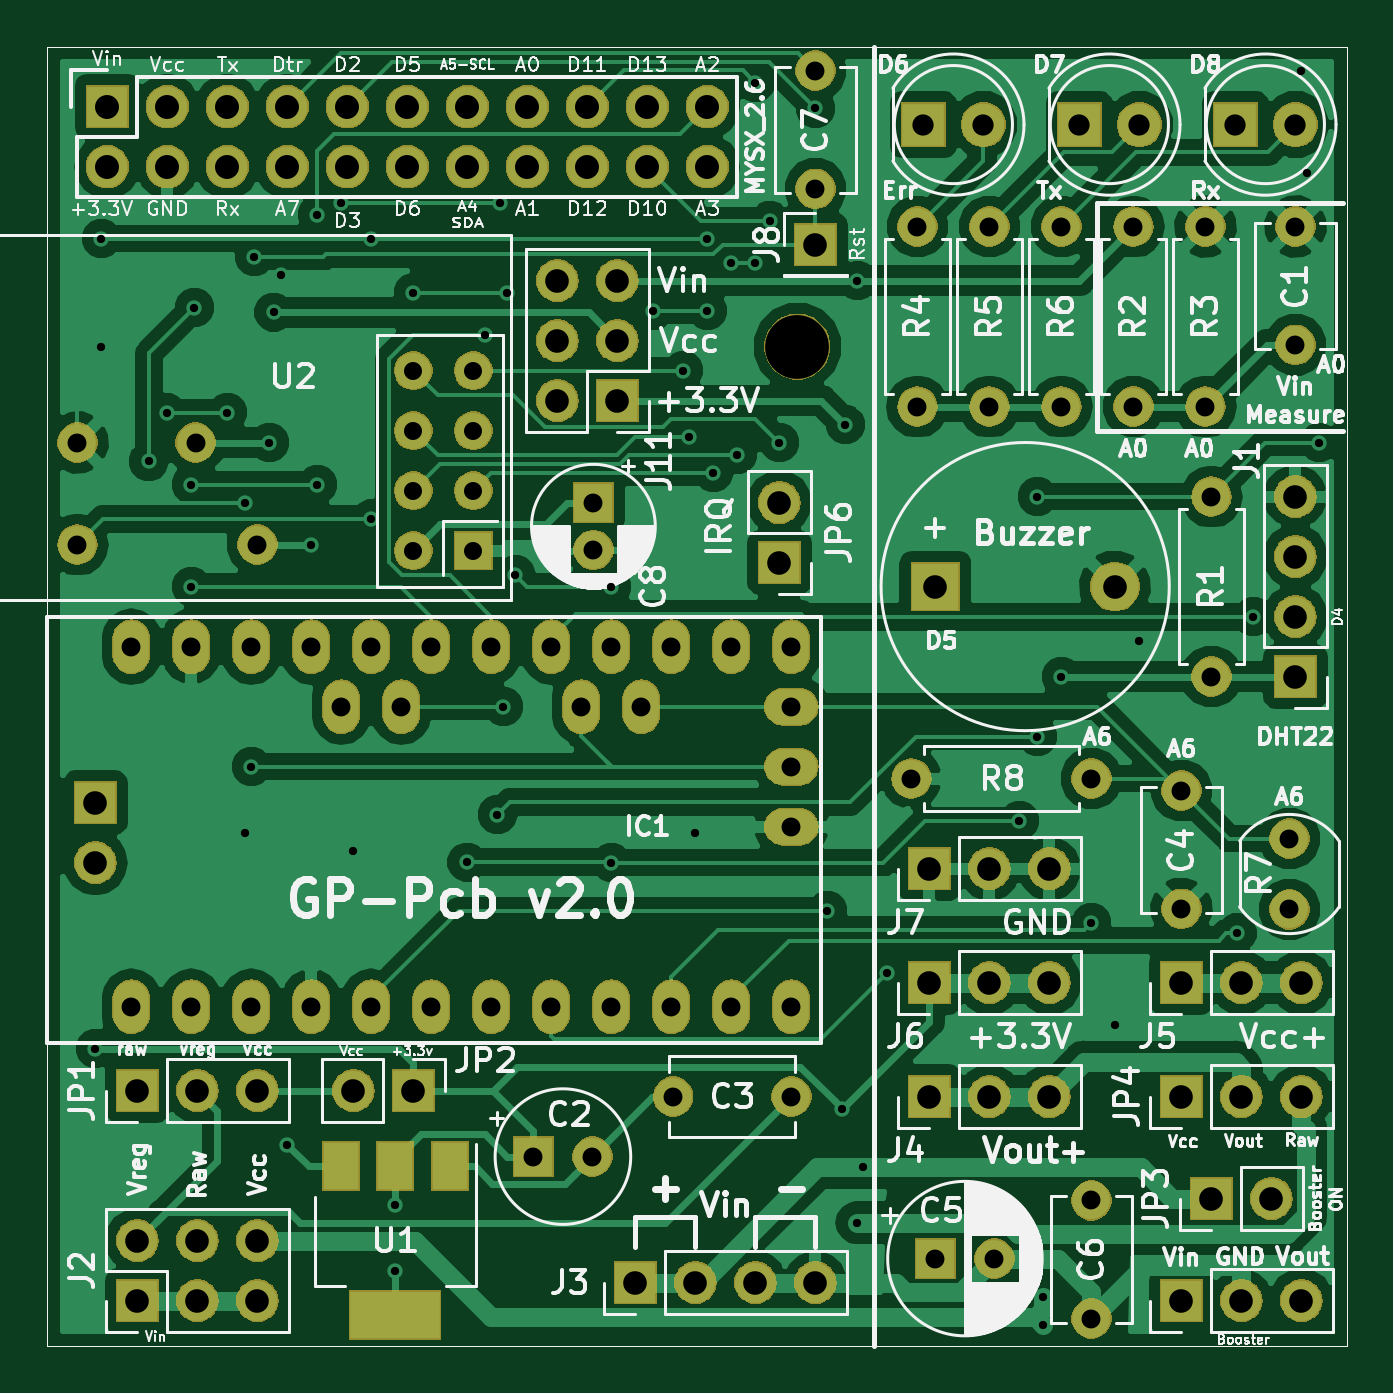
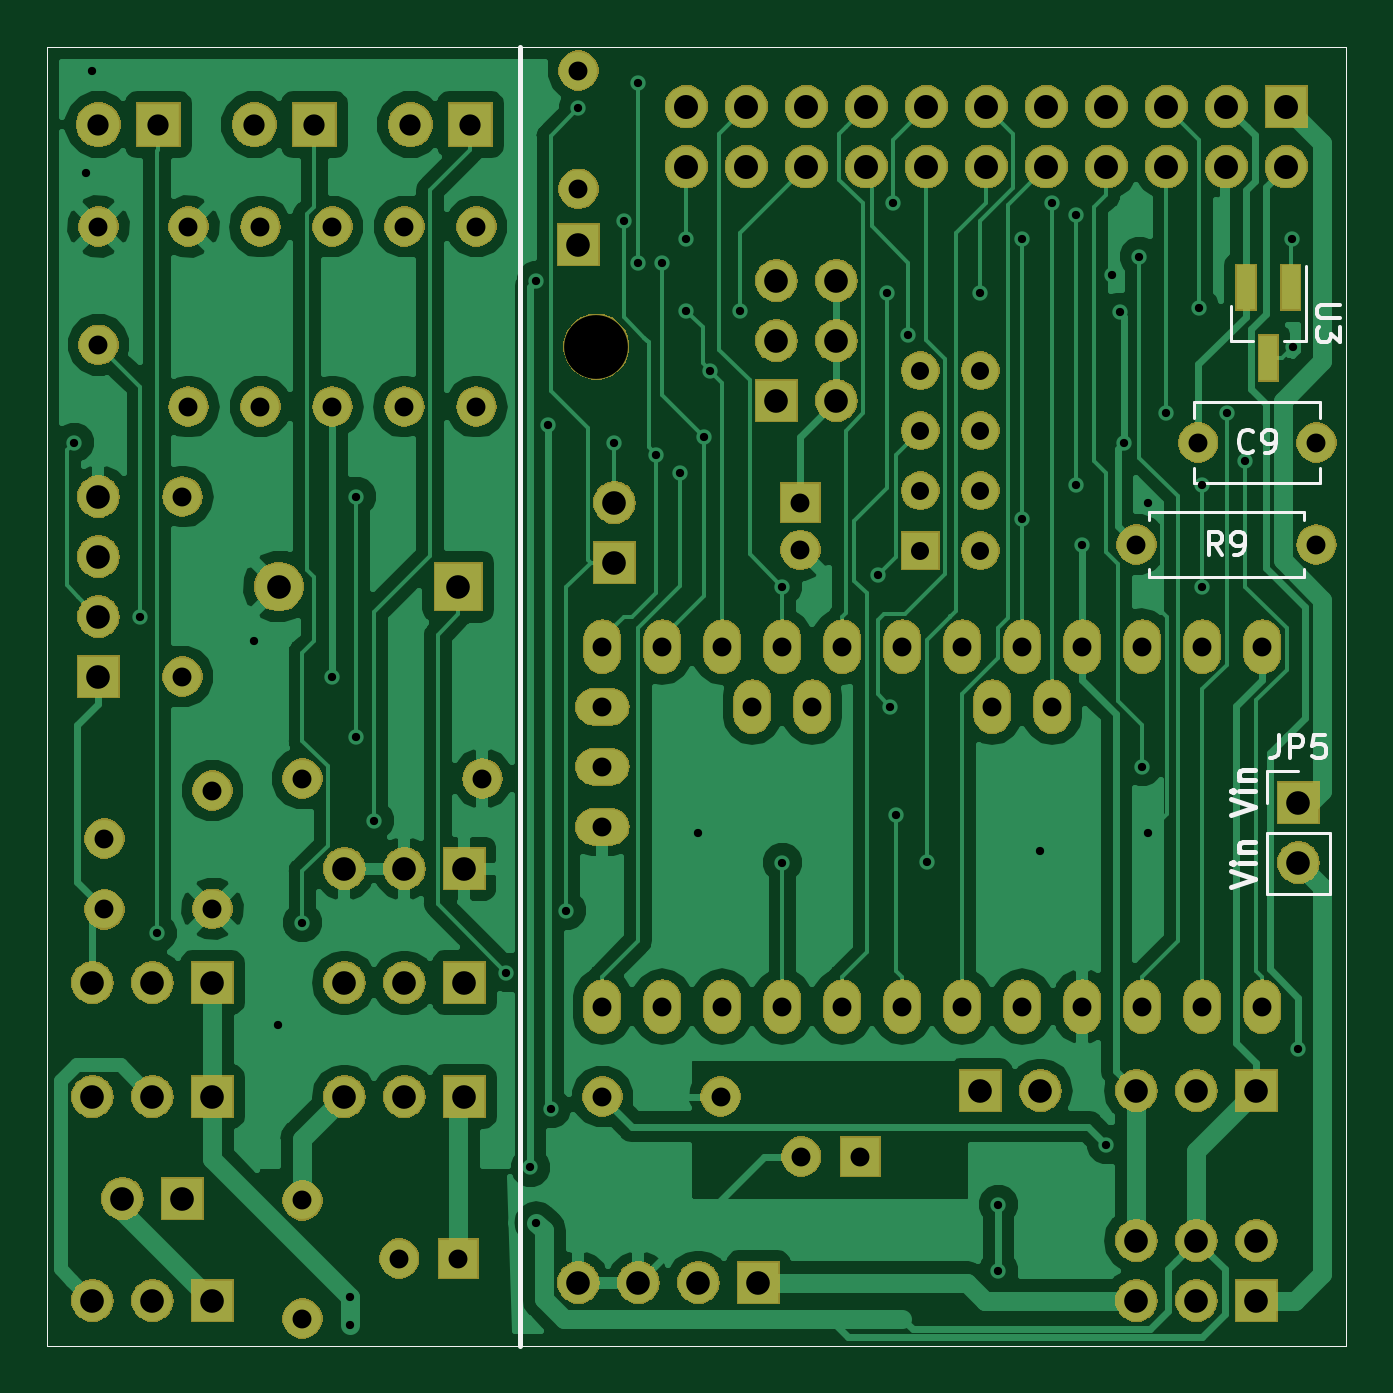
Circuit board: 11 layer files. Board 55.0 x 55.0 mm.
- bottom_copper: GP-Pcb-B.Cu.gbr (91546 bytes)
- bottom_mask: GP-Pcb-B.Mask.gbr (165734 bytes)
- paste: GP-Pcb-B.Paste.gbr (836 bytes)
- bottom_silk: GP-Pcb-B.SilkS.gbr (5989 bytes)
- outline: GP-Pcb-Edge.Cuts.gbr (704 bytes)
- top_copper: GP-Pcb-F.Cu.gbr (110250 bytes)
- top_mask: GP-Pcb-F.Mask.gbr (165892 bytes)
- paste: GP-Pcb-F.Paste.gbr (893 bytes)
- top_silk: GP-Pcb-F.SilkS.gbr (103105 bytes)
- drill: GP-Pcb-NPTH.drl (186 bytes)
- drill: GP-Pcb-PTH.drl (2912 bytes)

=== bottom_copper: GP-Pcb-B.Cu.gbr (91546 bytes, source omitted) ===
=== bottom_mask: GP-Pcb-B.Mask.gbr (165734 bytes, source omitted) ===
=== paste: GP-Pcb-B.Paste.gbr ===
%TF.GenerationSoftware,KiCad,Pcbnew,5.0.2-bee76a0~70~ubuntu18.04.1*%
%TF.CreationDate,2019-02-16T11:07:58+01:00*%
%TF.ProjectId,GP-Pcb,47502d50-6362-42e6-9b69-6361645f7063,2.0*%
%TF.SameCoordinates,Original*%
%TF.FileFunction,Paste,Bot*%
%TF.FilePolarity,Positive*%
%FSLAX46Y46*%
G04 Gerber Fmt 4.6, Leading zero omitted, Abs format (unit mm)*
G04 Created by KiCad (PCBNEW 5.0.2-bee76a0~70~ubuntu18.04.1) date sab 16 feb 2019 11:07:58 CET*
%MOMM*%
%LPD*%
G01*
G04 APERTURE LIST*
%ADD10C,0.010000*%
%ADD11R,0.800000X1.900000*%
G04 APERTURE END LIST*
D10*
X113420000Y-45720000D02*
X113420000Y-100720000D01*
X58420000Y-100720000D02*
X113420000Y-100720000D01*
X58420000Y-45720000D02*
X58420000Y-100720000D01*
X58420000Y-45720000D02*
X113420000Y-45720000D01*
D11*
X60772000Y-55904000D03*
X62672000Y-55904000D03*
X61722000Y-58904000D03*
M02*

=== bottom_silk: GP-Pcb-B.SilkS.gbr ===
%TF.GenerationSoftware,KiCad,Pcbnew,5.0.2-bee76a0~70~ubuntu18.04.1*%
%TF.CreationDate,2019-02-16T11:07:58+01:00*%
%TF.ProjectId,GP-Pcb,47502d50-6362-42e6-9b69-6361645f7063,2.0*%
%TF.SameCoordinates,Original*%
%TF.FileFunction,Legend,Bot*%
%TF.FilePolarity,Positive*%
%FSLAX46Y46*%
G04 Gerber Fmt 4.6, Leading zero omitted, Abs format (unit mm)*
G04 Created by KiCad (PCBNEW 5.0.2-bee76a0~70~ubuntu18.04.1) date sab 16 feb 2019 11:07:58 CET*
%MOMM*%
%LPD*%
G01*
G04 APERTURE LIST*
%ADD10C,0.200000*%
%ADD11C,0.010000*%
%ADD12C,0.120000*%
%ADD13C,0.150000*%
G04 APERTURE END LIST*
D10*
X93420000Y-45720000D02*
X93420000Y-100720000D01*
X63285619Y-78239809D02*
X62285619Y-77906476D01*
X63285619Y-77573142D01*
X62285619Y-77239809D02*
X62952285Y-77239809D01*
X63285619Y-77239809D02*
X63238000Y-77287428D01*
X63190380Y-77239809D01*
X63238000Y-77192190D01*
X63285619Y-77239809D01*
X63190380Y-77239809D01*
X62952285Y-76763619D02*
X62285619Y-76763619D01*
X62857047Y-76763619D02*
X62904666Y-76716000D01*
X62952285Y-76620761D01*
X62952285Y-76477904D01*
X62904666Y-76382666D01*
X62809428Y-76335047D01*
X62285619Y-76335047D01*
X63285619Y-81287809D02*
X62285619Y-80954476D01*
X63285619Y-80621142D01*
X62285619Y-80287809D02*
X62952285Y-80287809D01*
X63285619Y-80287809D02*
X63238000Y-80335428D01*
X63190380Y-80287809D01*
X63238000Y-80240190D01*
X63285619Y-80287809D01*
X63190380Y-80287809D01*
X62952285Y-79811619D02*
X62285619Y-79811619D01*
X62857047Y-79811619D02*
X62904666Y-79764000D01*
X62952285Y-79668761D01*
X62952285Y-79525904D01*
X62904666Y-79430666D01*
X62809428Y-79383047D01*
X62285619Y-79383047D01*
D11*
X113420000Y-45720000D02*
X113420000Y-100720000D01*
X58420000Y-100720000D02*
X113420000Y-100720000D01*
X58420000Y-45720000D02*
X58420000Y-100720000D01*
X58420000Y-45720000D02*
X113420000Y-45720000D01*
D12*
X66770000Y-65762000D02*
X66770000Y-65432000D01*
X66770000Y-65432000D02*
X60230000Y-65432000D01*
X60230000Y-65432000D02*
X60230000Y-65762000D01*
X66770000Y-67842000D02*
X66770000Y-68172000D01*
X66770000Y-68172000D02*
X60230000Y-68172000D01*
X60230000Y-68172000D02*
X60230000Y-67842000D01*
X59520000Y-64205000D02*
X64860000Y-64205000D01*
X59520000Y-60763000D02*
X64860000Y-60763000D01*
X59520000Y-64205000D02*
X59520000Y-63539000D01*
X59520000Y-61429000D02*
X59520000Y-60763000D01*
X64860000Y-64205000D02*
X64860000Y-63539000D01*
X64860000Y-61429000D02*
X64860000Y-60763000D01*
X63302000Y-58164000D02*
X62372000Y-58164000D01*
X60142000Y-58164000D02*
X61072000Y-58164000D01*
X60142000Y-58164000D02*
X60142000Y-55004000D01*
X63302000Y-58164000D02*
X63302000Y-56704000D01*
X61782000Y-76394000D02*
X60452000Y-76394000D01*
X61782000Y-77724000D02*
X61782000Y-76394000D01*
X61782000Y-78994000D02*
X59122000Y-78994000D01*
X59122000Y-78994000D02*
X59122000Y-81594000D01*
X61782000Y-78994000D02*
X61782000Y-81594000D01*
X61782000Y-81594000D02*
X59122000Y-81594000D01*
D13*
X63666666Y-67253379D02*
X64000000Y-66777189D01*
X64238095Y-67253379D02*
X64238095Y-66253379D01*
X63857142Y-66253379D01*
X63761904Y-66300999D01*
X63714285Y-66348618D01*
X63666666Y-66443856D01*
X63666666Y-66586713D01*
X63714285Y-66681951D01*
X63761904Y-66729570D01*
X63857142Y-66777189D01*
X64238095Y-66777189D01*
X63190476Y-67253379D02*
X63000000Y-67253379D01*
X62904761Y-67205760D01*
X62857142Y-67158141D01*
X62761904Y-67015284D01*
X62714285Y-66824808D01*
X62714285Y-66443856D01*
X62761904Y-66348618D01*
X62809523Y-66300999D01*
X62904761Y-66253379D01*
X63095238Y-66253379D01*
X63190476Y-66300999D01*
X63238095Y-66348618D01*
X63285714Y-66443856D01*
X63285714Y-66681951D01*
X63238095Y-66777189D01*
X63190476Y-66824808D01*
X63095238Y-66872427D01*
X62904761Y-66872427D01*
X62809523Y-66824808D01*
X62761904Y-66777189D01*
X62714285Y-66681951D01*
X62356666Y-62841142D02*
X62404285Y-62888761D01*
X62547142Y-62936380D01*
X62642380Y-62936380D01*
X62785238Y-62888761D01*
X62880476Y-62793523D01*
X62928095Y-62698285D01*
X62975714Y-62507809D01*
X62975714Y-62364952D01*
X62928095Y-62174476D01*
X62880476Y-62079238D01*
X62785238Y-61984000D01*
X62642380Y-61936380D01*
X62547142Y-61936380D01*
X62404285Y-61984000D01*
X62356666Y-62031619D01*
X61880476Y-62936380D02*
X61690000Y-62936380D01*
X61594761Y-62888761D01*
X61547142Y-62841142D01*
X61451904Y-62698285D01*
X61404285Y-62507809D01*
X61404285Y-62126857D01*
X61451904Y-62031619D01*
X61499523Y-61984000D01*
X61594761Y-61936380D01*
X61785238Y-61936380D01*
X61880476Y-61984000D01*
X61928095Y-62031619D01*
X61975714Y-62126857D01*
X61975714Y-62364952D01*
X61928095Y-62460190D01*
X61880476Y-62507809D01*
X61785238Y-62555428D01*
X61594761Y-62555428D01*
X61499523Y-62507809D01*
X61451904Y-62460190D01*
X61404285Y-62364952D01*
X58674380Y-56642095D02*
X59483904Y-56642095D01*
X59579142Y-56689714D01*
X59626761Y-56737333D01*
X59674380Y-56832571D01*
X59674380Y-57023047D01*
X59626761Y-57118285D01*
X59579142Y-57165904D01*
X59483904Y-57213523D01*
X58674380Y-57213523D01*
X58674380Y-57594476D02*
X58674380Y-58213523D01*
X59055333Y-57880190D01*
X59055333Y-58023047D01*
X59102952Y-58118285D01*
X59150571Y-58165904D01*
X59245809Y-58213523D01*
X59483904Y-58213523D01*
X59579142Y-58165904D01*
X59626761Y-58118285D01*
X59674380Y-58023047D01*
X59674380Y-57737333D01*
X59626761Y-57642095D01*
X59579142Y-57594476D01*
X61285333Y-74846380D02*
X61285333Y-75560666D01*
X61332952Y-75703523D01*
X61428190Y-75798761D01*
X61571047Y-75846380D01*
X61666285Y-75846380D01*
X60809142Y-75846380D02*
X60809142Y-74846380D01*
X60428190Y-74846380D01*
X60332952Y-74894000D01*
X60285333Y-74941619D01*
X60237714Y-75036857D01*
X60237714Y-75179714D01*
X60285333Y-75274952D01*
X60332952Y-75322571D01*
X60428190Y-75370190D01*
X60809142Y-75370190D01*
X59332952Y-74846380D02*
X59809142Y-74846380D01*
X59856761Y-75322571D01*
X59809142Y-75274952D01*
X59713904Y-75227333D01*
X59475809Y-75227333D01*
X59380571Y-75274952D01*
X59332952Y-75322571D01*
X59285333Y-75417809D01*
X59285333Y-75655904D01*
X59332952Y-75751142D01*
X59380571Y-75798761D01*
X59475809Y-75846380D01*
X59713904Y-75846380D01*
X59809142Y-75798761D01*
X59856761Y-75751142D01*
M02*

=== outline: GP-Pcb-Edge.Cuts.gbr ===
%TF.GenerationSoftware,KiCad,Pcbnew,5.0.2-bee76a0~70~ubuntu18.04.1*%
%TF.CreationDate,2019-02-16T11:07:58+01:00*%
%TF.ProjectId,GP-Pcb,47502d50-6362-42e6-9b69-6361645f7063,2.0*%
%TF.SameCoordinates,Original*%
%TF.FileFunction,Profile,NP*%
%FSLAX46Y46*%
G04 Gerber Fmt 4.6, Leading zero omitted, Abs format (unit mm)*
G04 Created by KiCad (PCBNEW 5.0.2-bee76a0~70~ubuntu18.04.1) date sab 16 feb 2019 11:07:58 CET*
%MOMM*%
%LPD*%
G01*
G04 APERTURE LIST*
%ADD10C,0.010000*%
G04 APERTURE END LIST*
D10*
X113420000Y-45720000D02*
X113420000Y-100720000D01*
X58420000Y-100720000D02*
X113420000Y-100720000D01*
X58420000Y-45720000D02*
X58420000Y-100720000D01*
X58420000Y-45720000D02*
X113420000Y-45720000D01*
M02*

=== top_copper: GP-Pcb-F.Cu.gbr (110250 bytes, source omitted) ===
=== top_mask: GP-Pcb-F.Mask.gbr (165892 bytes, source omitted) ===
=== paste: GP-Pcb-F.Paste.gbr ===
%TF.GenerationSoftware,KiCad,Pcbnew,5.0.2-bee76a0~70~ubuntu18.04.1*%
%TF.CreationDate,2019-02-16T11:07:58+01:00*%
%TF.ProjectId,GP-Pcb,47502d50-6362-42e6-9b69-6361645f7063,2.0*%
%TF.SameCoordinates,Original*%
%TF.FileFunction,Paste,Top*%
%TF.FilePolarity,Positive*%
%FSLAX46Y46*%
G04 Gerber Fmt 4.6, Leading zero omitted, Abs format (unit mm)*
G04 Created by KiCad (PCBNEW 5.0.2-bee76a0~70~ubuntu18.04.1) date sab 16 feb 2019 11:07:58 CET*
%MOMM*%
%LPD*%
G01*
G04 APERTURE LIST*
%ADD10C,0.010000*%
%ADD11R,3.800000X2.000000*%
%ADD12R,1.500000X2.000000*%
G04 APERTURE END LIST*
D10*
X113420000Y-45720000D02*
X113420000Y-100720000D01*
X58420000Y-100720000D02*
X113420000Y-100720000D01*
X58420000Y-45720000D02*
X58420000Y-100720000D01*
X58420000Y-45720000D02*
X113420000Y-45720000D01*
D11*
X73152000Y-99416000D03*
D12*
X73152000Y-93116000D03*
X70852000Y-93116000D03*
X75452000Y-93116000D03*
M02*

=== top_silk: GP-Pcb-F.SilkS.gbr (103105 bytes, source omitted) ===
=== drill: GP-Pcb-NPTH.drl ===
M48
;DRILL file {KiCad 5.0.2-bee76a0~70~ubuntu18.04.1} date sab 16 feb 2019 11:07:55 CET
;FORMAT={-:-/ absolute / inch / decimal}
FMAT,2
INCH,TZ
T1C0.1063
%
G90
G05
T1
X3.55Y-2.3
T0
M30

=== drill: GP-Pcb-PTH.drl ===
M48
;DRILL file {KiCad 5.0.2-bee76a0~70~ubuntu18.04.1} date sab 16 feb 2019 11:07:55 CET
;FORMAT={-:-/ absolute / inch / decimal}
FMAT,2
INCH,TZ
T1C0.0138
T2C0.0300
T3C0.0315
T4C0.0315
T5C0.0354
T6C0.0394
T7C0.0400
%
G90
G05
T1
X2.38Y-3.47
X2.3889Y-2.3
X2.39Y-2.12
X2.4689Y-2.4911
X2.4994Y-2.4106
X2.54Y-2.53
X2.54Y-2.7
X2.545Y-2.235
X2.6Y-2.41
X2.63Y-2.56
X2.63Y-3.11
X2.64Y-3.
X2.645Y-2.15
X2.67Y-2.46
X2.6772Y-2.2428
X2.69Y-2.18
X2.7Y-3.63
X2.74Y-2.63
X2.75Y-2.08
X2.75Y-2.53
X2.79Y-2.06
X2.81Y-3.14
X2.84Y-2.12
X2.84Y-2.5874
X2.88Y-3.73
X2.88Y-3.84
X2.91Y-2.21
X2.9994Y-3.1594
X3.03Y-2.28
X3.05Y-3.08
X3.055Y-2.06
X3.06Y-2.9
X3.0652Y-2.21
X3.08Y-2.68
X3.24Y-2.7
X3.24Y-3.16
X3.31Y-2.24
X3.36Y-2.34
X3.37Y-2.45
X3.38Y-3.11
X3.4Y-2.12
X3.4Y-2.24
X3.41Y-2.51
X3.44Y-2.16
X3.45Y-2.48
X3.48Y-1.86
X3.48Y-2.16
X3.5038Y-2.09
X3.52Y-2.46
X3.58Y-1.9029
X3.6Y-3.24
X3.625Y-3.57
X3.63Y-2.43
X3.65Y-2.19
X3.65Y-3.76
X3.66Y-3.668
X3.7Y-3.3432
X3.92Y-3.09
X3.95Y-2.55
X3.95Y-2.95
X3.96Y-3.8847
X3.96Y-3.93
X3.99Y-2.85
X4.04Y-3.26
X4.08Y-3.43
X4.12Y-2.79
X4.2825Y-3.2775
X4.31Y-2.75
X4.39Y-1.84
X4.4Y-2.01
X4.42Y-2.46
T2
X2.91Y-2.34
X2.91Y-2.44
X2.91Y-2.54
X2.91Y-2.64
X3.01Y-2.34
X3.01Y-2.44
X3.01Y-2.54
X3.01Y-2.64
T3
X2.35Y-2.46
X2.5469Y-2.46
X4.24Y-2.55
X4.24Y-2.85
X4.11Y-2.1
X4.11Y-2.4
X3.11Y-3.65
X3.2084Y-3.65
X4.23Y-2.1
X4.23Y-2.4
X3.74Y-3.02
X4.04Y-3.02
X3.99Y-2.1
X3.99Y-2.4
X4.19Y-3.04
X4.19Y-3.2369
X3.75Y-2.1
X3.75Y-2.4
X3.21Y-2.56
X3.21Y-2.6387
X3.78Y-3.82
X3.8784Y-3.82
X4.37Y-3.12
X4.37Y-3.2381
X3.87Y-2.1
X3.87Y-2.4
X3.3431Y-3.55
X3.54Y-3.55
X4.04Y-3.7231
X4.04Y-3.92
X2.35Y-2.63
X2.65Y-2.63
X3.58Y-1.84
X3.58Y-2.0369
X4.38Y-2.1
X4.38Y-2.2969
T4
X2.44Y-2.8
X2.44Y-3.4
X2.54Y-2.8
X2.54Y-3.4
X2.64Y-2.8
X2.64Y-3.4
X2.74Y-2.8
X2.74Y-3.4
X2.79Y-2.9
X2.84Y-2.8
X2.84Y-3.4
X2.89Y-2.9
X2.94Y-2.8
X2.94Y-3.4
X3.04Y-2.8
X3.04Y-3.4
X3.14Y-2.8
X3.14Y-3.4
X3.19Y-2.9
X3.24Y-2.8
X3.24Y-3.4
X3.29Y-2.9
X3.34Y-2.8
X3.34Y-3.4
X3.44Y-2.8
X3.44Y-3.4
X3.54Y-2.8
X3.54Y-2.9
X3.54Y-3.
X3.54Y-3.1
X3.54Y-3.4
T5
X4.28Y-1.93
X4.38Y-1.93
X4.02Y-1.93
X4.12Y-1.93
X3.76Y-1.93
X3.86Y-1.93
T6
X4.19Y-3.89
X4.29Y-3.89
X4.39Y-3.89
X3.52Y-2.56
X3.52Y-2.66
X3.15Y-2.19
X3.15Y-2.29
X3.15Y-2.39
X3.25Y-2.19
X3.25Y-2.29
X3.25Y-2.39
X4.19Y-3.36
X4.29Y-3.36
X4.39Y-3.36
X2.81Y-3.54
X2.91Y-3.54
X4.19Y-3.55
X4.29Y-3.55
X4.39Y-3.55
X3.58Y-2.13
X3.78Y-2.7
X4.0792Y-2.7
X2.38Y-3.06
X2.38Y-3.16
X4.38Y-2.55
X4.38Y-2.65
X4.38Y-2.75
X4.38Y-2.85
X3.77Y-3.55
X3.87Y-3.55
X3.97Y-3.55
X3.77Y-3.36
X3.87Y-3.36
X3.97Y-3.36
X2.45Y-3.54
X2.55Y-3.54
X2.65Y-3.54
X3.28Y-3.86
X3.38Y-3.86
X3.48Y-3.86
X3.58Y-3.86
X2.45Y-3.79
X2.45Y-3.89
X2.55Y-3.79
X2.55Y-3.89
X2.65Y-3.79
X2.65Y-3.89
X4.24Y-3.72
X4.34Y-3.72
X3.77Y-3.17
X3.87Y-3.17
X3.97Y-3.17
T7
X2.4Y-1.9
X2.4Y-2.
X2.5Y-1.9
X2.5Y-2.
X2.6Y-1.9
X2.6Y-2.
X2.7Y-1.9
X2.7Y-2.
X2.8Y-1.9
X2.8Y-2.
X2.9Y-1.9
X2.9Y-2.
X3.Y-1.9
X3.Y-2.
X3.1Y-1.9
X3.1Y-2.
X3.2Y-1.9
X3.2Y-2.
X3.3Y-1.9
X3.3Y-2.
X3.4Y-1.9
X3.4Y-2.
T0
M30

